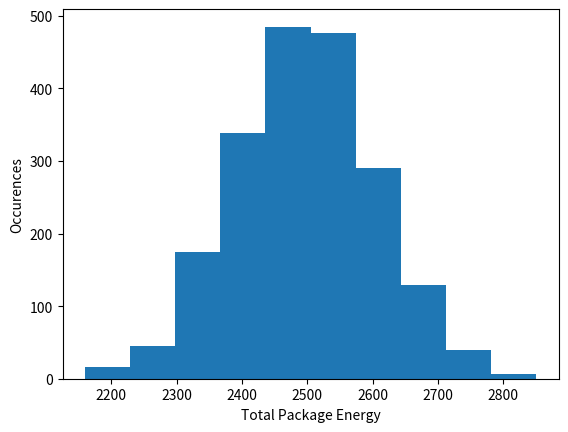
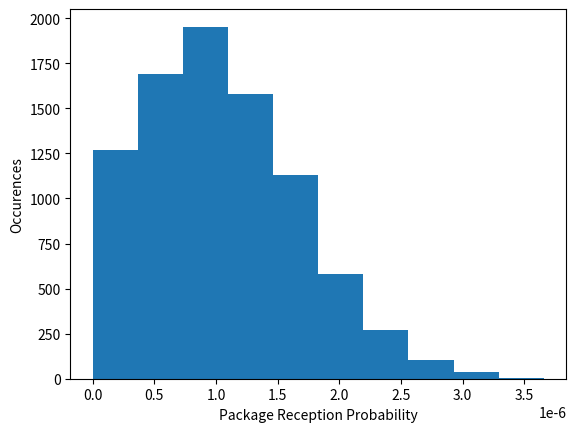

Here is the Python script that generated these plots, in order:
import matplotlib.pyplot as plt
import numpy as np

pp = 1e-7
fpr = 0.1
tpr = 0.85

# Part a.
probability = (tpr * pp) / (tpr * pp + fpr * (1 - pp))
print(
    "The probability that a photon package was actually received given the detector reported a detection is ",
    probability,
)

# Part b.

num_photons = 100
N = 2000
energies = [10, 20, 30, 40]
num_energies = len(energies)
energy_sums = []


for _ in range(N):
    # randint from numpy returns random integers from the “discrete uniform” distribution
    rand_energies = [
        energies[index]
        for index in np.random.randint(low=0, high=num_energies, size=num_photons)
    ]
    energy_sums.append(sum(rand_energies))

plt.figure()
plt.hist(energy_sums)
plt.xlabel("Total Package Energy")
plt.ylabel("Occurences")
plt.show()


# Part c.
mu = 1e-7
sigma = 9e-8
num_values = 10000

pdf = np.random.normal(loc=mu, scale=sigma, size=num_values)
results = []

for sample in pdf:
    if sample < 0:
        continue
    probability = (tpr * sample) / (tpr * sample + fpr * (1 - sample))
    results.append(probability)


plt.figure()
plt.hist(results)
plt.xlabel("Package Reception Probability")
plt.ylabel("Occurences")
plt.show()
